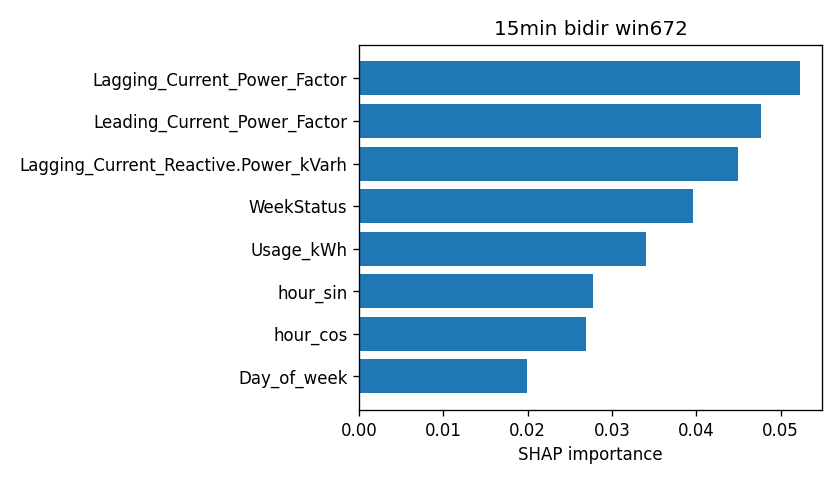

Source data for this figure (header and first rows):
attr, value
Lagging_Current_Power_Factor, 0.05229
Leading_Current_Power_Factor, 0.04768
Lagging_Current_Reactive.Power_kVarh, 0.04491
WeekStatus, 0.03964
Usage_kWh, 0.03399
hour_sin, 0.02769
hour_cos, 0.02695
Day_of_week, 0.01994
Load_Type, 0.006207
